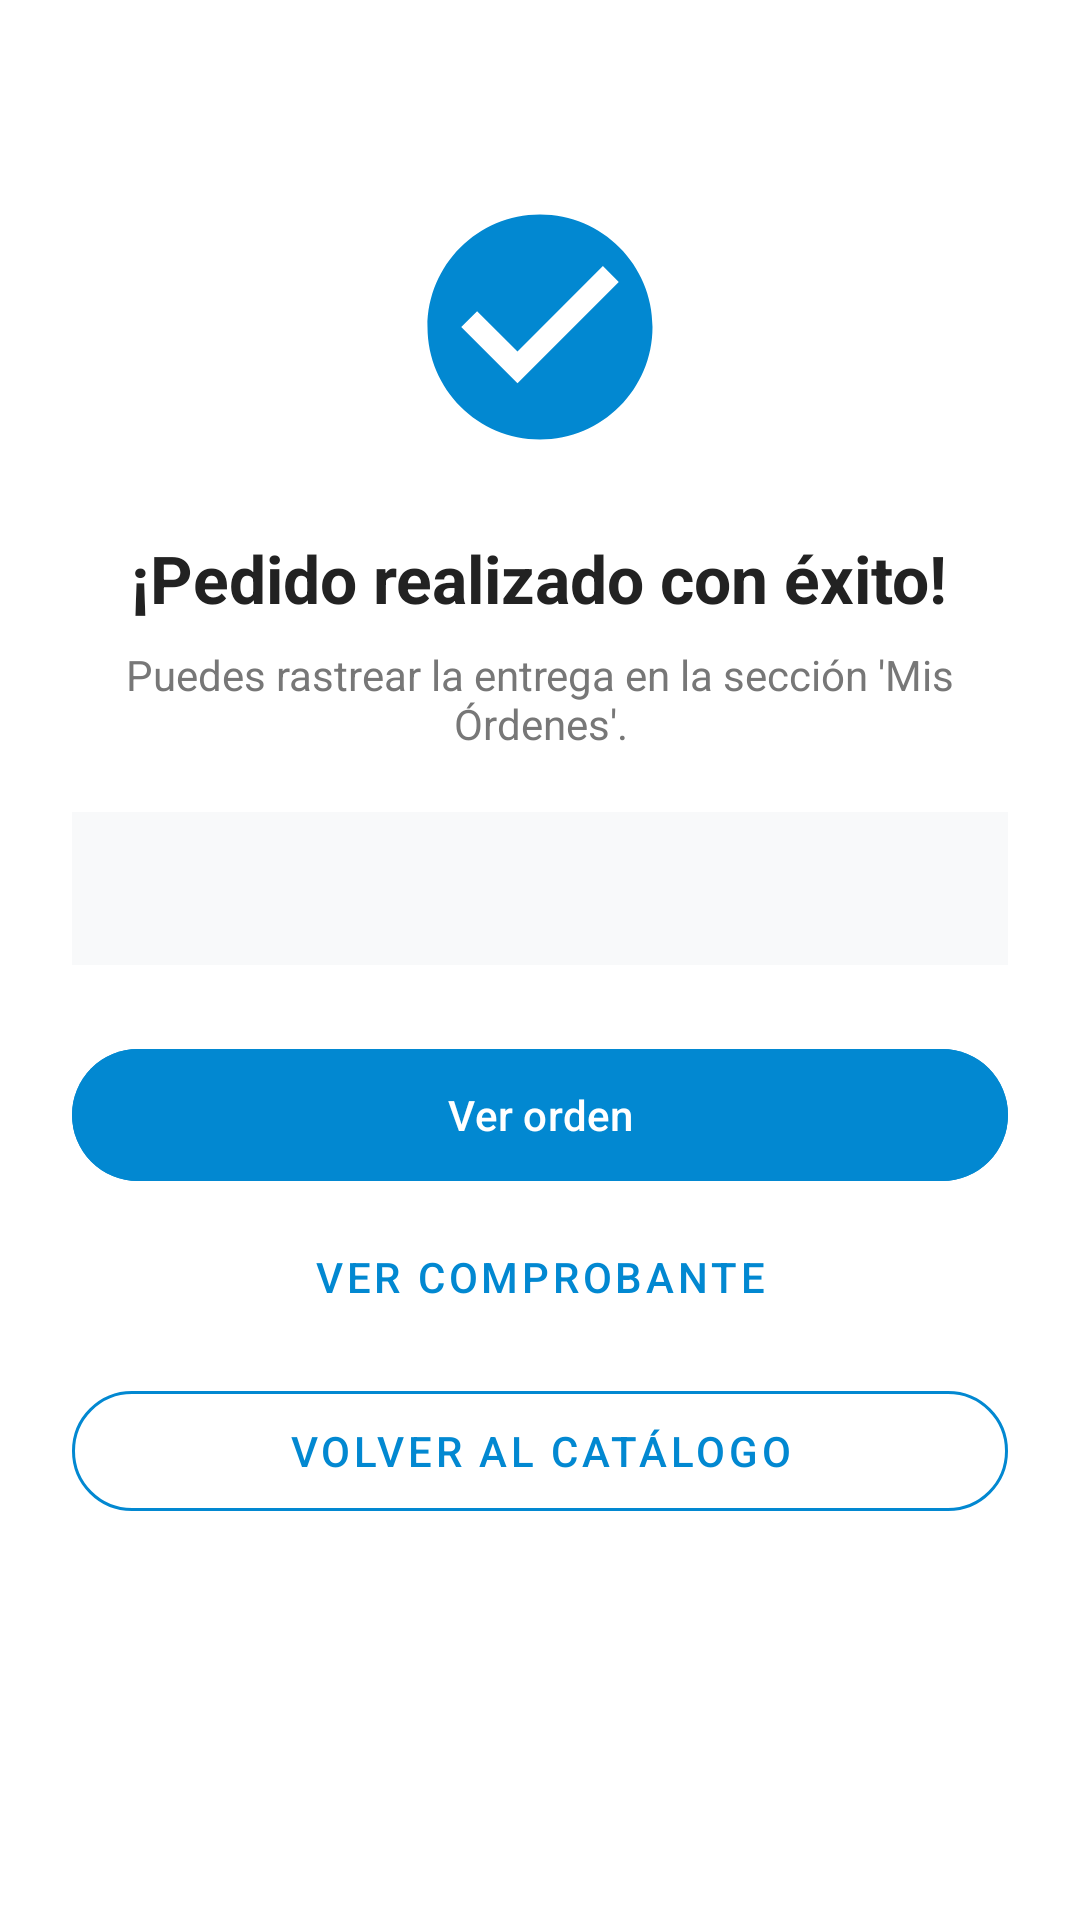

Produce the Android XML layout that renders to this screen, including the resource entries it uses.
<!-- AndroidManifest.xml: application theme Theme.ElectroShop -->
<!-- res/layout/activity_confirmacion.xml -->
<?xml version="1.0" encoding="utf-8"?>
<LinearLayout xmlns:android="http://schemas.android.com/apk/res/android"
    xmlns:app="http://schemas.android.com/apk/res-auto"
    android:layout_width="match_parent"
    android:layout_height="match_parent"
    android:orientation="vertical"
    android:background="#FFFFFF"
    android:gravity="center_horizontal"
    android:padding="24dp">

    
    <LinearLayout
        android:id="@+id/layoutExito"
        android:layout_width="match_parent"
        android:layout_height="wrap_content"
        android:orientation="vertical"
        android:gravity="center"
        android:paddingTop="40dp">

        
        <ImageView
            android:layout_width="90dp"
            android:layout_height="90dp"
            android:scaleType="centerCrop"
            android:src="@drawable/pago"
            android:contentDescription="Pago" />

        <TextView
            android:layout_width="wrap_content"
            android:layout_height="wrap_content"
            android:layout_marginTop="24dp"
            android:text="¡Pedido realizado con éxito!"
            android:textColor="#222222"
            android:textSize="22sp"
            android:textStyle="bold"
            android:gravity="center" />

        <TextView
            android:layout_width="wrap_content"
            android:layout_height="wrap_content"
            android:layout_marginTop="8dp"
            android:text="Puedes rastrear la entrega en la sección 'Mis Órdenes'."
            android:textColor="#777777"
            android:textSize="14sp"
            android:gravity="center" />

        <TextView
            android:id="@+id/tvConfirmacionDetalle"
            android:layout_width="match_parent"
            android:layout_height="wrap_content"
            android:layout_marginTop="20dp"
            android:background="#F8F9FA"
            android:padding="16dp"
            android:textColor="#333333"
            android:textSize="14sp"
            android:gravity="center" />

        <com.google.android.material.button.MaterialButton
            android:id="@+id/btnVerOrden"
            android:layout_width="match_parent"
            android:layout_height="52dp"
            android:layout_marginTop="24dp"
            android:text="Ver orden"
            android:backgroundTint="#0288D1"
            android:textColor="#FFFFFF"
            app:cornerRadius="26dp" />

        <com.google.android.material.button.MaterialButton
            android:id="@+id/btnComprobante"
            style="@style/Widget.MaterialComponents.Button.TextButton"
            android:layout_width="match_parent"
            android:layout_height="wrap_content"
            android:layout_marginTop="4dp"
            android:text="Ver comprobante"
            android:textColor="#0288D1" />

        <com.google.android.material.button.MaterialButton
            android:id="@+id/btnInicio"
            style="@style/Widget.MaterialComponents.Button.OutlinedButton"
            android:layout_width="match_parent"
            android:layout_height="52dp"
            android:layout_marginTop="8dp"
            android:text="Volver al catálogo"
            android:textColor="#0288D1"
            app:strokeColor="#0288D1"
            app:cornerRadius="26dp" />
    </LinearLayout>

</LinearLayout>
<!-- resources referenced by this layout -->
<resources>
  <!-- drawable pago (drawable) -->
  <?xml version="1.0" encoding="utf-8"?>
  <vector xmlns:android="http://schemas.android.com/apk/res/android"
      android:width="90dp"
      android:height="90dp"
      android:viewportWidth="24"
      android:viewportHeight="24">
    <path
        android:fillColor="#0288D1"
        android:pathData="M12,2C6.48,2 2,6.48 2,12s4.48,10 10,10 10,-4.48 10,-10S17.52,2 12,2zM10,17l-5,-5 1.41,-1.41L10,14.17l7.59,-7.59L19,8l-9,9z"/>
  </vector>
  <style name="Theme.ElectroShop" parent="Base.Theme.ElectroShop" />
  <style name="Base.Theme.ElectroShop" parent="Theme.Material3.DayNight.NoActionBar">
          
          
      </style>
</resources>
